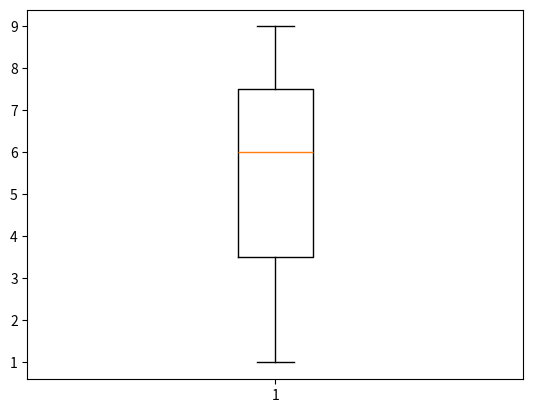

Here is the Python script that generated this plot:
import matplotlib.pyplot as plt

data = [1, 2, 5, 6, 7, 8, 9]

plt.boxplot(data)
plt.show()
